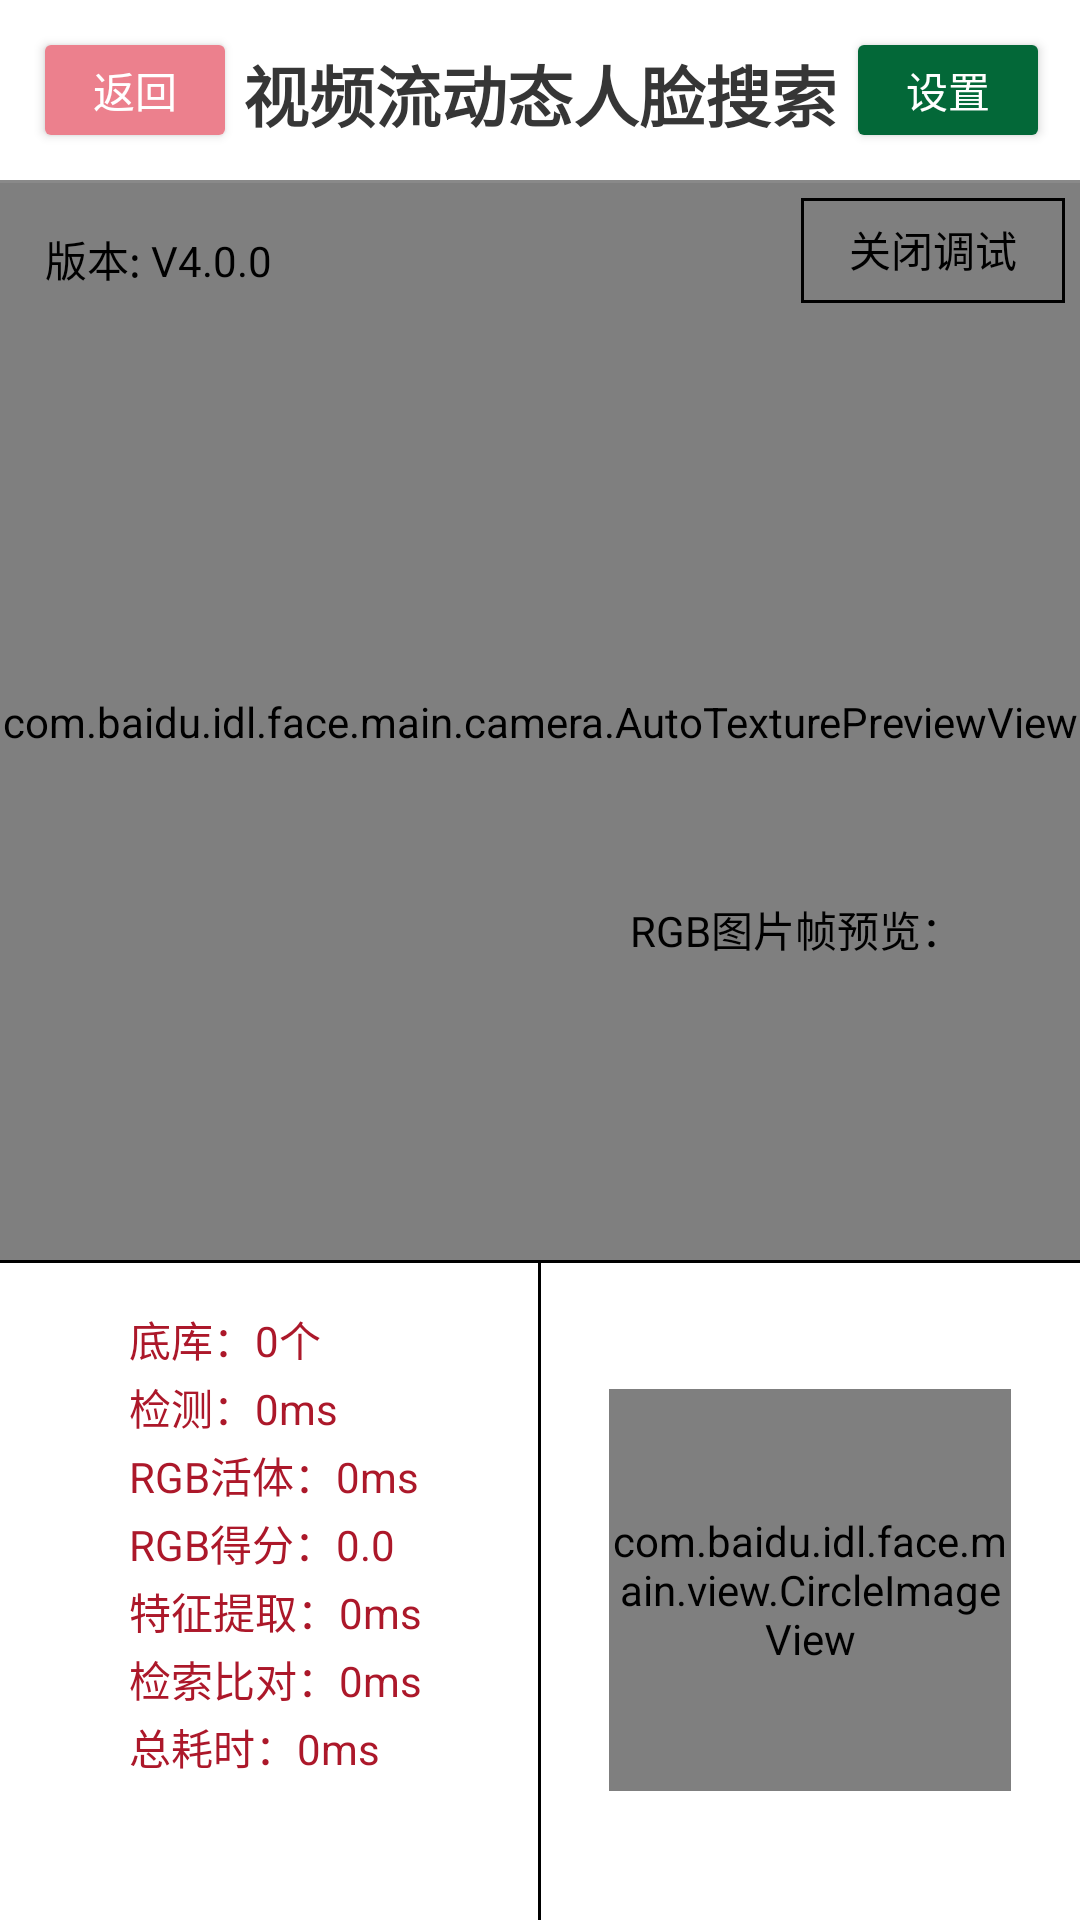

Layout XML and referenced resources for this Android screen:
<!-- AndroidManifest.xml: fallback theme Theme.MaterialComponents.DayNight.NoActionBar -->
<!-- res/layout/activity_face_rgb_open_debug.xml -->
<RelativeLayout xmlns:android="http://schemas.android.com/apk/res/android"
    android:id="@+id/all_relative"
    android:layout_width="match_parent"
    android:layout_height="match_parent"
    android:background="@color/white"
    android:gravity="center_horizontal">

    <include
        android:id="@+id/search_title"
        layout="@layout/layout_search_title" />

    <com.baidu.idl.face.main.camera.AutoTexturePreviewView
        android:id="@+id/auto_camera_preview_view"
        android:layout_width="match_parent"
        android:layout_height="match_parent"
        android:layout_above="@+id/relativeLayout"
        android:layout_below="@+id/search_title"
        android:layout_centerHorizontal="true" />

    <TextureView
        android:id="@+id/camera_preview_view"
        android:layout_width="match_parent"
        android:layout_height="match_parent"
        android:layout_above="@+id/relativeLayout"
        android:layout_below="@+id/search_title"
        android:visibility="gone"
        android:layout_centerHorizontal="true" />

    <TextureView
        android:id="@+id/draw_detect_face_view"
        android:layout_width="match_parent"
        android:layout_height="match_parent"
        android:layout_above="@+id/relativeLayout"
        android:layout_below="@+id/search_title"
        android:layout_centerHorizontal="true" />

    <Button
        android:id="@+id/debug_btn"
        android:layout_width="wrap_content"
        android:layout_height="35dp"
        android:layout_alignParentRight="true"
        android:layout_below="@id/search_title"
        android:layout_margin="5dp"
        android:textColor="#000"
        android:background="@drawable/logout_selector"
        android:text="关闭调试" />

    <TextView
        android:id="@+id/version_txt"
        android:layout_width="wrap_content"
        android:layout_height="wrap_content"
        android:layout_below="@+id/search_title"
        android:layout_marginLeft="15dp"
        android:layout_marginTop="15dp"
        android:text="版本: V4.0.0"
        android:textColor="#000" />

    <TextView
        android:id="@+id/detect_surface_text"
        android:layout_width="wrap_content"
        android:layout_height="wrap_content"
        android:layout_above="@+id/face_detect_image_view"
        android:layout_alignStart="@+id/face_detect_image_view"
        android:text="RGB图片帧预览："
        android:textColor="#000" />

    <TextView
        android:id="@+id/detect_nir_surface_text"
        android:layout_width="wrap_content"
        android:layout_height="wrap_content"
        android:layout_above="@+id/face_detect_image_view"
        android:layout_marginLeft="10dp"
        android:visibility="gone"
        android:text="NIR 预览："
        android:textColor="#000" />


    <TextureView
        android:id="@+id/ir_camera_preview_view"
        android:layout_width="150dp"
        android:layout_height="100dp"
        android:layout_below="@+id/detect_surface_text"
        android:visibility="invisible" />

    <ImageView
        android:id="@+id/face_detect_image_view"
        android:layout_width="150dp"
        android:layout_height="100dp"
        android:layout_above="@+id/relativeLayout"
        android:layout_alignParentRight="true"
        android:visibility="invisible" />

    
    <TextView
        android:id="@+id/nir_text"
        android:layout_width="wrap_content"
        android:layout_height="wrap_content"
        android:layout_below="@+id/detect_surface_text"
        android:layout_marginLeft="100dp"
        android:text="FALL"
        android:visibility="gone"
        android:textSize="18sp" />
    
    <TextView
        android:id="@+id/rgb_text"
        android:layout_width="wrap_content"
        android:layout_height="wrap_content"
        android:layout_alignEnd="@+id/face_detect_image_view"
        android:layout_below="@id/detect_surface_text"
        android:layout_marginRight="10dp"
        android:text="PASS"
        android:visibility="gone"
        android:textSize="18sp" />

    <RelativeLayout
        android:id="@+id/relativeLayout"
        android:layout_width="match_parent"
        android:layout_height="220dp"
        android:layout_alignParentBottom="true"
        android:background="#fff"
        android:orientation="horizontal">

        <View
            android:id="@+id/view3"
            android:layout_width="match_parent"
            android:layout_height="1dp"
            android:background="#000" />

        <LinearLayout
            android:id="@+id/linear_layout"
            android:layout_width="wrap_content"
            android:layout_height="wrap_content"
            android:layout_below="@+id/view3"
            android:layout_marginTop="5dp"
            android:orientation="vertical">

            <TextView
                android:id="@+id/tv_num"
                android:layout_width="wrap_content"
                android:layout_height="wrap_content"
                android:layout_marginLeft="43dp"
                android:layout_marginTop="10dp"
                android:text="底库：0个"
                android:textColor="#ac182a" />

            <TextView
                android:id="@+id/tv_detect"
                android:layout_width="wrap_content"
                android:layout_height="wrap_content"
                android:layout_marginLeft="43dp"
                android:layout_marginTop="2dp"
                android:text="检测：0ms"
                android:textColor="#ac182a" />

            <TextView
                android:id="@+id/tv_live"
                android:layout_width="wrap_content"
                android:layout_height="wrap_content"
                android:layout_below="@+id/tv_detect"
                android:layout_marginLeft="43dp"
                android:layout_marginTop="2dp"
                android:text="RGB活体：0ms"
                android:textColor="#ac182a" />

            <TextView
                android:id="@+id/tv_live_score"
                android:layout_width="wrap_content"
                android:layout_height="wrap_content"
                android:layout_marginLeft="43dp"
                android:layout_marginTop="2dp"
                android:text="RGB得分：0.0"
                android:textColor="#ac182a" />

            <TextView
                android:id="@+id/tv_ir"
                android:layout_width="wrap_content"
                android:layout_height="wrap_content"
                android:layout_below="@+id/tv_detect"
                android:layout_marginLeft="43dp"
                android:layout_marginTop="2dp"
                android:text="RGB活体：0ms"
                android:textColor="#ac182a"
                android:visibility="gone" />

            <TextView
                android:id="@+id/tv_ir_score"
                android:layout_width="wrap_content"
                android:layout_height="wrap_content"
                android:layout_marginLeft="43dp"
                android:layout_marginTop="2dp"
                android:text="RGB得分：0.0"
                android:textColor="#ac182a"
                android:visibility="gone" />

            <TextView
                android:id="@+id/tv_depth"
                android:layout_width="wrap_content"
                android:layout_height="wrap_content"
                android:layout_below="@+id/tv_detect"
                android:layout_marginLeft="43dp"
                android:layout_marginTop="2dp"
                android:text="RGB活体：0ms"
                android:textColor="#ac182a"
                android:visibility="gone" />

            <TextView
                android:id="@+id/tv_depth_score"
                android:layout_width="wrap_content"
                android:layout_height="wrap_content"
                android:layout_marginLeft="43dp"
                android:layout_marginTop="2dp"
                android:text="RGB得分：0.0"
                android:textColor="#ac182a"
                android:visibility="gone" />

            <TextView
                android:id="@+id/tv_feature"
                android:layout_width="wrap_content"
                android:layout_height="wrap_content"
                android:layout_marginLeft="43dp"
                android:layout_marginTop="2dp"
                android:text="特征提取：0ms"
                android:textColor="#ac182a" />

            <TextView
                android:id="@+id/tv_all"
                android:layout_width="wrap_content"
                android:layout_height="wrap_content"
                android:layout_marginLeft="43dp"
                android:layout_marginTop="2dp"
                android:text="检索比对：0ms"
                android:textColor="#ac182a" />

            <TextView
                android:id="@+id/tv_all_time"
                android:layout_width="wrap_content"
                android:layout_height="wrap_content"
                android:layout_marginLeft="43dp"
                android:layout_marginTop="2dp"
                android:text="总耗时：0ms"
                android:textColor="#ac182a" />

        </LinearLayout>

        <View
            android:id="@+id/view2"
            android:layout_width="1dp"
            android:layout_height="match_parent"
            android:layout_centerHorizontal="true"
            android:background="#000" />

        <include
            android:id="@+id/linearLayout"
            layout="@layout/activity_search_itme"
            android:layout_width="wrap_content"
            android:layout_height="wrap_content"
            android:layout_toRightOf="@id/view2"
            android:gravity="center"
            android:orientation="vertical" />
    </RelativeLayout>

</RelativeLayout>
<!-- res/layout/layout_search_title.xml (included above) -->
<?xml version="1.0" encoding="utf-8"?>
<RelativeLayout xmlns:android="http://schemas.android.com/apk/res/android"
    android:layout_width="wrap_content"
    android:layout_height="wrap_content">
    <Button
        android:id="@+id/btn_back"
        android:layout_width="60dp"
        android:layout_height="30dp"
        android:layout_marginLeft="15dp"
        android:layout_marginTop="15dp"
        android:background="@drawable/fillet_style_return_selector"
        android:text="返回"
        android:textColor="#ffffff" />

    <TextView
        android:id="@+id/textView4"
        android:layout_width="match_parent"
        android:layout_height="wrap_content"
        android:layout_marginTop="15dp"
        android:gravity="center"
        android:text="视频流动态人脸搜索"
        android:textColor="#363636"
        android:textSize="22dp"
        android:textStyle="bold" />

    <Button
        android:id="@+id/btn_setting"
        android:layout_width="60dp"
        android:layout_height="30dp"
        android:layout_alignParentEnd="true"
        android:layout_alignTop="@+id/textView4"
        android:layout_marginEnd="14dp"
        android:background="@drawable/fillet_style_button_selector"
        android:text="设置"
        android:textColor="#ffffff" />

    <View
        android:id="@+id/shang_view"
        android:layout_width="match_parent"
        android:layout_height="1dp"
        android:layout_below="@id/btn_back"
        android:layout_marginTop="15dp"
        android:background="#898989" />

</RelativeLayout>
<!-- res/layout/activity_search_itme.xml (included above) -->
<?xml version="1.0" encoding="utf-8"?>
<RelativeLayout xmlns:android="http://schemas.android.com/apk/res/android"
    android:layout_width="match_parent"
    android:layout_height="match_parent">

    <TextView
        android:id="@+id/detect_text"
        android:layout_width="match_parent"
        android:layout_height="30dp"
        android:layout_above="@+id/image"
        android:layout_alignParentStart="true"
        android:layout_marginBottom="12dp"
        android:gravity="center"
        android:textColor="#000000" />

    <RelativeLayout
        android:layout_width="140dp"
        android:layout_height="140dp"
        android:layout_alignParentTop="true"
        android:layout_centerHorizontal="true"
        android:layout_marginTop="40dp"
        android:background="@drawable/fillet_style_search_item">

        <com.baidu.idl.face.main.view.CircleImageView
            android:id="@+id/detect_reg_image_item"
            android:layout_width="134dp"
            android:layout_height="134dp"
            android:layout_centerHorizontal="true"
            android:layout_centerVertical="true"
            android:src="@mipmap/ic_littleicon"
            />

    </RelativeLayout>
</RelativeLayout>
<!-- resources referenced by this layout -->
<resources>
  <color name="white">#FFFFFF</color>
  <!-- drawable fillet_style_button_selector (drawable) -->
  <?xml version="1.0" encoding="utf-8"?>
  <shape xmlns:android="http://schemas.android.com/apk/res/android">
      <corners android:radius="2dp" />
      <solid android:color="#036838"></solid>
  </shape>
  <!-- drawable fillet_style_return_selector (drawable) -->
  <?xml version="1.0" encoding="utf-8"?>
  <shape xmlns:android="http://schemas.android.com/apk/res/android">
      <corners android:radius="2dp" />
      <solid android:color="#ec808d"></solid>
  </shape>
  <!-- drawable logout_selector (drawable) -->
  <?xml version="1.0" encoding="utf-8"?>
  <shape xmlns:android="http://schemas.android.com/apk/res/android">
      <solid android:color="@null" />
      <padding
          android:bottom="1dip"
          android:left="1dip"
          android:right="1dip" />
  
      <stroke
          android:width="1dip"
          android:color="#000" />
      
      <size
          android:width="10dip"
          android:height="10dip" />
  
  </shape>
  <!-- mipmap ic_littleicon: png bitmap (mipmap-xxhdpi, 15910 bytes) -->
</resources>
